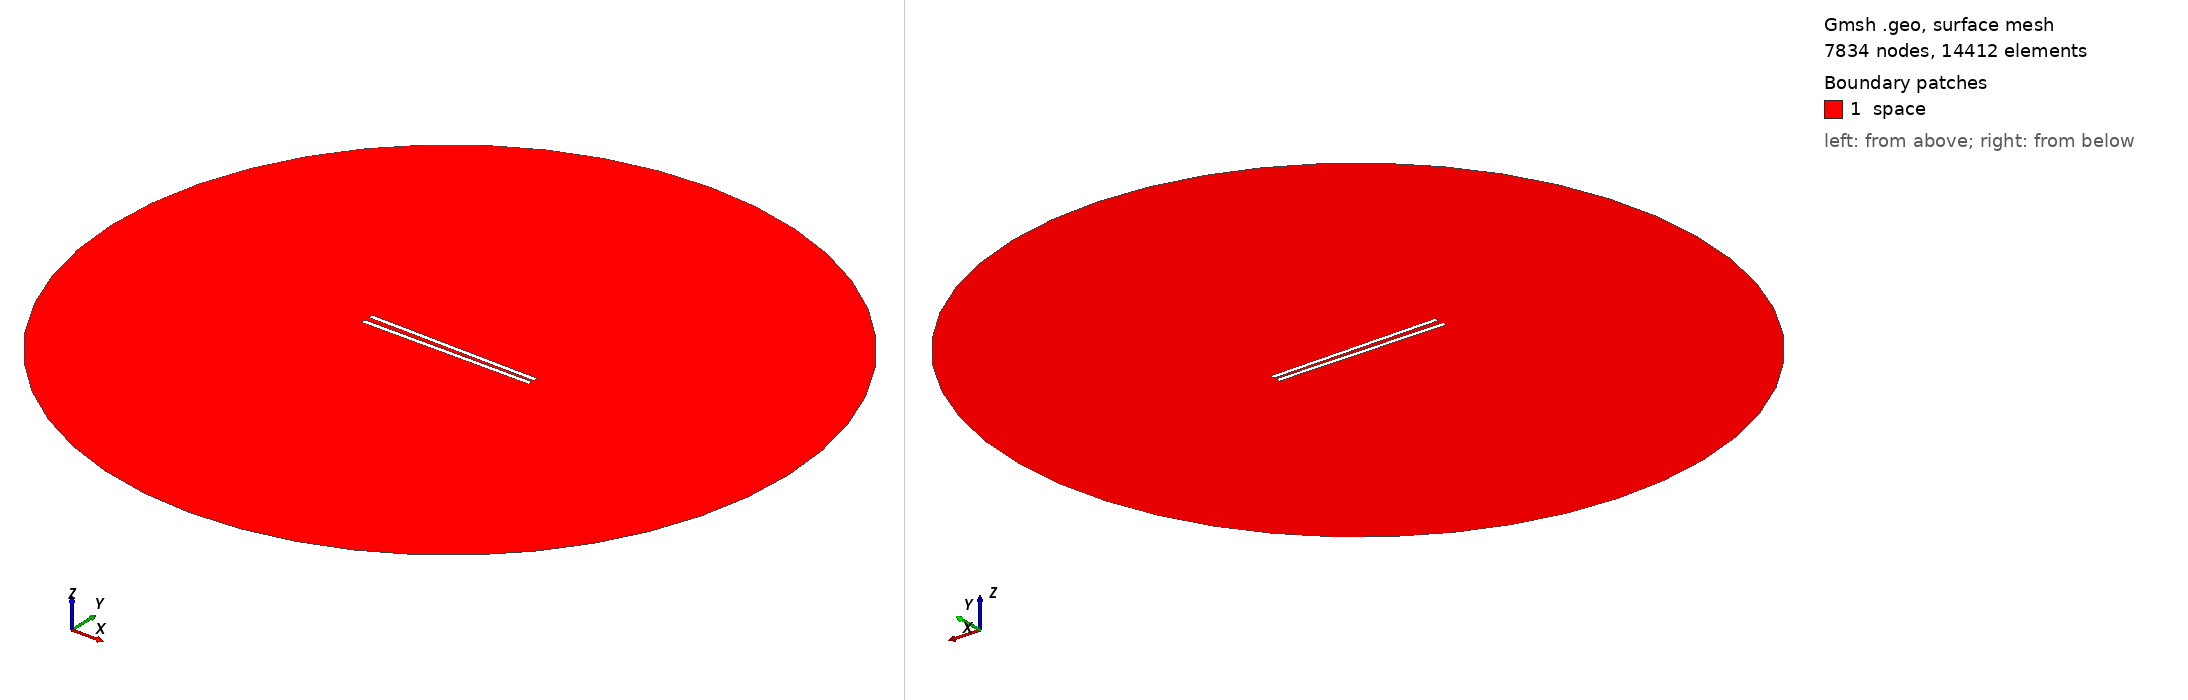

Gmsh geometry script, surface-meshed: 7834 nodes, 14412 surface elements. Boundary patches (legend numbers): 1 space. Left view from above one corner, right view from below the opposite corner. Legend entries are the model's physical surfaces. The drawing asked Gmsh for element sizes between 1% and 20% of the model's largest extent; the script's own settings can give other sizes.

=== 970.geo (drawn) ===
// Set the geometry kernel
SetFactory("OpenCASCADE");

//---------------------------------------
// Rectangles
//---------------------------------------

// Rectangle 1 (top)
Point(1) = {-49.4, 1.0833333333333333, 0, 1.0};
Point(2) = {49.4, 1.0833333333333333, 0, 1.0};
Point(3) = {49.4, 3.883333333333333, 0, 1.0};
Point(4) = {-49.4, 3.883333333333333, 0, 1.0};

Line(1) = {1, 2};
Line(2) = {2, 3};
Line(3) = {3, 4};
Line(4) = {4, 1};

Line Loop(1) = {1, 2, 3, 4};
Plane Surface(1) = {1};

Rotate { {0, 0, 1}, {0,  1.0833333333333333,  0}, -0.017 } {
  Surface{1};
}

// Rectangle 2 (bottom)
Point(5) = {-49.4, -1.0833333333333333, 0, 1.0};
Point(6) = {49.4, -1.0833333333333333, 0, 1.0};
Point(7) = {49.4, -3.883333333333333, 0, 1.0};
Point(8) = {-49.4, -3.883333333333333, 0, 1.0};

Line(5) = {5, 6};
Line(6) = {6, 7};
Line(7) = {7, 8};
Line(8) = {8, 5};

Line Loop(2) = {5, 6, 7, 8};
Plane Surface(2) = {2}; 


//---------------------------------------
// Circle
//---------------------------------------

// Define points
Point(9) = {0, 0, 0};        // Center
Point(10) = {200, 0, 0};     // Start point
Point(11) = {0, 200, 0};     // 90 degrees
Point(12) = {-200, 0, 0};    // 180 degrees
Point(13) = {0, -200, 0};    // 270 degrees

// Define circle arcs (each needs start, center, end)
Circle(9) = {10, 9, 11};
Circle(10) = {11, 9, 12};
Circle(11) = {12, 9, 13};
Circle(12) = {13, 9, 10};

// Define curve loop and surface if needed
Curve Loop(3) = {9, 10, 11, 12};
Surface(3) = {3};

//---------------------------------------
// Define Physical Groups
//---------------------------------------                

//--- Physical Curves
// Physical groups for boundaries
Physical Line("force_segment", 10) = {1};
Physical Line("upper_plate", 11) = {2, 3, 4};
Physical Line("lower_plate", 12) = {5, 6, 7, 8};
Physical Line("boundary", 20) = {9, 10, 11, 12};

// Subtract Rectangles from Circle
BooleanDifference{ Surface{3}; Delete; }{ Surface{1}; Surface{2}; Delete; }
//--- Physical Surfaces
Physical Surface("space", 30) = {3};


//---------------------------------------
// Fine mesh near the plates
//--------------------------------------- 

// Define a distance field for mesh refinement
Field[1] = Distance;
Field[1].CurvesList = {1, 2, 3, 4, 5, 6, 7, 8};  // Rectangle curves
Field[1].NumPointsPerCurve = 200;

c = 0.3;
// Define threshold field to control mesh size based on distance to attractor
Field[2] = Threshold;
Field[2].IField = 1;
Field[2].LcMin = c; // Minimum element size near the attractor
Field[2].LcMax = 100*c;  // Maximum element size away from the attractor
Field[2].DistMin = 0.01;
Field[2].DistMax = 40;

Background Field = 2;

//---------------------------------------
// 6. Generate the Mesh
//---------------------------------------
Mesh 2;  // 2D mesh generation
